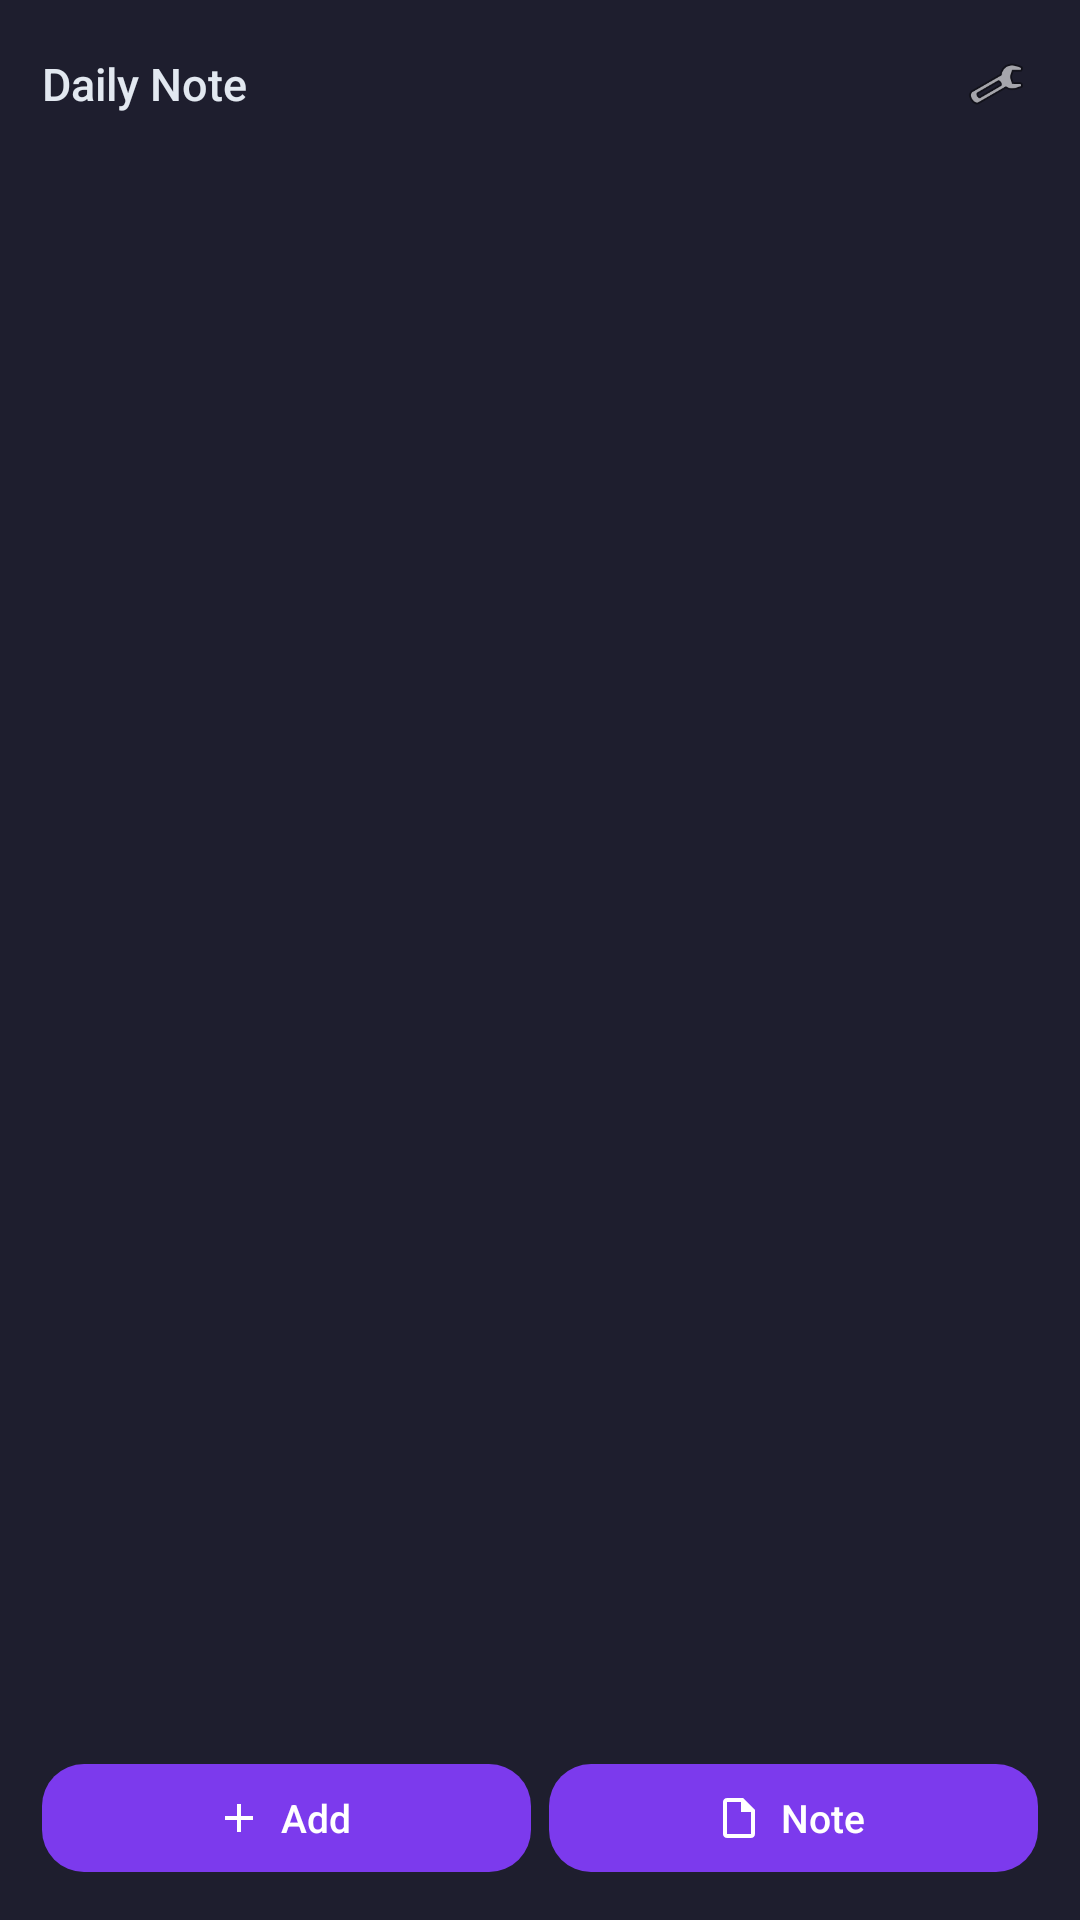

Layout XML and referenced resources for this Android screen:
<!-- AndroidManifest.xml: application theme Theme.ObsidianWidget -->
<!-- res/layout/widget_layout_slide_ltr.xml -->
<?xml version="1.0" encoding="utf-8"?>
<LinearLayout xmlns:android="http://schemas.android.com/apk/res/android"
    android:id="@+id/widget_root"
    android:layout_width="match_parent"
    android:layout_height="match_parent"
    android:background="@drawable/widget_background"
    android:orientation="vertical"
    android:padding="14dp">

    
    <LinearLayout
        android:layout_width="match_parent"
        android:layout_height="wrap_content"
        android:orientation="horizontal"
        android:gravity="center_vertical"
        android:paddingBottom="8dp">

        <LinearLayout
            android:layout_width="0dp"
            android:layout_height="wrap_content"
            android:layout_weight="1"
            android:orientation="vertical">

            <TextView
                android:id="@+id/widget_date"
                android:layout_width="wrap_content"
                android:layout_height="wrap_content"
                android:text="Daily Note"
                android:textColor="@color/obsidian_text"
                android:textSize="15sp"
                android:fontFamily="sans-serif-medium" />

            <TextView
                android:id="@+id/widget_todo_count"
                android:layout_width="wrap_content"
                android:layout_height="wrap_content"
                android:textColor="@color/obsidian_text_secondary"
                android:textSize="11sp"
                android:fontFamily="sans-serif"
                android:visibility="gone" />
        </LinearLayout>

        <ImageButton
            android:id="@+id/widget_cycle_note"
            android:layout_width="28dp"
            android:layout_height="28dp"
            android:layout_marginEnd="6dp"
            android:background="?android:attr/selectableItemBackgroundBorderless"
            android:contentDescription="Next note"
            android:src="@drawable/ic_chevron_right"
            android:scaleType="centerInside"
            android:padding="4dp"
            android:visibility="gone" />

        <ImageButton
            android:id="@+id/widget_refresh"
            android:layout_width="28dp"
            android:layout_height="28dp"
            android:layout_marginEnd="6dp"
            android:background="?android:attr/selectableItemBackgroundBorderless"
            android:contentDescription="Sync"
            android:src="@android:drawable/stat_notify_sync"
            android:scaleType="centerInside"
            android:padding="4dp"
            android:visibility="gone" />

        <ImageButton
            android:id="@+id/widget_settings"
            android:layout_width="28dp"
            android:layout_height="28dp"
            android:background="?android:attr/selectableItemBackgroundBorderless"
            android:contentDescription="Settings"
            android:src="@android:drawable/ic_menu_manage"
            android:scaleType="centerInside"
            android:padding="4dp" />
    </LinearLayout>

    
    <LinearLayout
        android:id="@+id/widget_tab_bar"
        android:layout_width="match_parent"
        android:layout_height="32dp"
        android:orientation="horizontal"
        android:layout_marginBottom="8dp"
        android:visibility="gone">

        <TextView
            android:id="@+id/widget_tab_focus"
            android:layout_width="0dp"
            android:layout_height="match_parent"
            android:layout_weight="1"
            android:layout_marginEnd="4dp"
            android:gravity="center"
            android:text="Fokus"
            android:textColor="@color/white"
            android:textSize="12sp"
            android:fontFamily="sans-serif-medium"
            android:background="@drawable/widget_tab_inactive"
            android:paddingStart="8dp"
            android:paddingEnd="8dp" />

        <TextView
            android:id="@+id/widget_tab_notes"
            android:layout_width="0dp"
            android:layout_height="match_parent"
            android:layout_weight="1"
            android:gravity="center"
            android:text="Notes"
            android:textColor="@color/white"
            android:textSize="12sp"
            android:fontFamily="sans-serif-medium"
            android:background="@drawable/widget_tab_inactive"
            android:paddingStart="8dp"
            android:paddingEnd="8dp" />
    </LinearLayout>

    
    <FrameLayout
        android:id="@+id/widget_content_area"
        android:layout_width="match_parent"
        android:layout_height="0dp"
        android:layout_weight="1">

        <TextView
            android:id="@+id/widget_note_preview"
            android:layout_width="match_parent"
            android:layout_height="match_parent"
            android:padding="12dp"
            android:text="@string/no_vault_selected"
            android:textColor="@color/obsidian_text_secondary"
            android:textSize="13sp"
            android:lineSpacingExtra="3dp"
            android:ellipsize="end"
            android:visibility="gone" />

        <ListView
            android:id="@+id/widget_checklist"
            android:layout_width="match_parent"
            android:layout_height="match_parent"
            android:divider="@android:color/transparent"
            android:dividerHeight="0dp"
            android:scrollbars="vertical"
            android:fadeScrollbars="true"
            android:scrollbarStyle="insideOverlay"
            android:scrollbarThumbVertical="@drawable/widget_scrollbar_thumb"
            android:scrollbarSize="3dp"
            android:fadingEdge="vertical"
            android:paddingTop="2dp"
            android:paddingBottom="2dp"
            android:clipToPadding="false" />

        <ViewFlipper
            android:id="@+id/widget_tab_flipper"
            android:layout_width="match_parent"
            android:layout_height="match_parent"
            android:autoStart="false"
            android:animateFirstView="false"
            android:inAnimation="@anim/slide_in_right"
            android:outAnimation="@anim/slide_out_left"
            android:visibility="gone">

            <ListView
                android:id="@+id/widget_checklist_focus"
                android:layout_width="match_parent"
                android:layout_height="match_parent"
                android:divider="@android:color/transparent"
                android:dividerHeight="0dp"
                android:scrollbars="vertical"
                android:fadeScrollbars="true"
                android:scrollbarStyle="insideOverlay"
                android:scrollbarThumbVertical="@drawable/widget_scrollbar_thumb"
                android:scrollbarSize="3dp"
                android:fadingEdge="vertical"
                android:paddingTop="2dp"
                android:paddingBottom="2dp"
                android:clipToPadding="false" />

            <ListView
                android:id="@+id/widget_checklist_notes"
                android:layout_width="match_parent"
                android:layout_height="match_parent"
                android:divider="@android:color/transparent"
                android:dividerHeight="0dp"
                android:scrollbars="vertical"
                android:fadeScrollbars="true"
                android:scrollbarStyle="insideOverlay"
                android:scrollbarThumbVertical="@drawable/widget_scrollbar_thumb"
                android:scrollbarSize="3dp"
                android:fadingEdge="vertical"
                android:paddingTop="2dp"
                android:paddingBottom="2dp"
                android:clipToPadding="false" />
        </ViewFlipper>
    </FrameLayout>

    
    <LinearLayout
        android:id="@+id/widget_button_bar"
        android:layout_width="match_parent"
        android:layout_height="40dp"
        android:layout_marginTop="8dp"
        android:orientation="horizontal"
        android:gravity="center_vertical">

        <LinearLayout
            android:id="@+id/widget_add"
            android:layout_width="0dp"
            android:layout_height="36dp"
            android:layout_weight="1"
            android:layout_marginEnd="6dp"
            android:background="@drawable/widget_button_bg"
            android:gravity="center"
            android:orientation="horizontal"
            android:clickable="true"
            android:focusable="true"
            android:paddingStart="10dp"
            android:paddingEnd="12dp">

            <ImageView
                android:layout_width="16dp"
                android:layout_height="16dp"
                android:layout_marginEnd="6dp"
                android:src="@drawable/ic_add_button"
                android:contentDescription="@null" />

            <TextView
                android:id="@+id/widget_add_label"
                android:layout_width="wrap_content"
                android:layout_height="wrap_content"
                android:text="Add"
                android:textColor="@color/white"
                android:textSize="13sp"
                android:fontFamily="sans-serif-medium" />
        </LinearLayout>

        <LinearLayout
            android:id="@+id/widget_btn_capture"
            android:layout_width="0dp"
            android:layout_height="36dp"
            android:layout_weight="1"
            android:background="@drawable/widget_button_bg"
            android:gravity="center"
            android:orientation="horizontal"
            android:clickable="true"
            android:focusable="true"
            android:paddingStart="10dp"
            android:paddingEnd="12dp">

            <ImageView
                android:layout_width="16dp"
                android:layout_height="16dp"
                android:layout_marginEnd="6dp"
                android:src="@drawable/ic_note"
                android:contentDescription="@null" />

            <TextView
                android:id="@+id/widget_capture_label"
                android:layout_width="wrap_content"
                android:layout_height="wrap_content"
                android:text="Note"
                android:textColor="@color/white"
                android:textSize="13sp"
                android:fontFamily="sans-serif-medium" />
        </LinearLayout>
    </LinearLayout>

</LinearLayout>
<!-- resources referenced by this layout -->
<resources>
  <color name="obsidian_text">#E2E8F0</color>
  <color name="obsidian_text_secondary">#94A3B8</color>
  <color name="white">#FFFFFF</color>
  <!-- drawable ic_add_button (drawable) -->
  <?xml version="1.0" encoding="utf-8"?>
  <vector xmlns:android="http://schemas.android.com/apk/res/android"
      android:width="18dp"
      android:height="18dp"
      android:viewportWidth="24"
      android:viewportHeight="24">
      <path
          android:fillColor="@color/white"
          android:pathData="M19,13h-6v6h-2v-6H5v-2h6V5h2v6h6v2z" />
  </vector>
  <!-- drawable ic_chevron_right (drawable) -->
  <?xml version="1.0" encoding="utf-8"?>
  <vector xmlns:android="http://schemas.android.com/apk/res/android"
      android:width="24dp"
      android:height="24dp"
      android:viewportWidth="24"
      android:viewportHeight="24">
      <path
          android:pathData="M9,6L15,12L9,18"
          android:strokeWidth="2"
          android:strokeColor="@color/obsidian_text_secondary"
          android:fillColor="@android:color/transparent"
          android:strokeLineCap="round"
          android:strokeLineJoin="round" />
  </vector>
  <!-- drawable ic_note (drawable) -->
  <?xml version="1.0" encoding="utf-8"?>
  <vector xmlns:android="http://schemas.android.com/apk/res/android"
      android:width="18dp"
      android:height="18dp"
      android:viewportWidth="24"
      android:viewportHeight="24">
      <path
          android:fillColor="@color/white"
          android:pathData="M14,2H6C4.9,2 4,2.9 4,4v16c0,1.1 0.9,2 2,2h12c1.1,0 2,-0.9 2,-2V8L14,2zM6,20V4h7v5h5v11H6z" />
  </vector>
  <!-- drawable widget_button_bg (drawable) -->
  <?xml version="1.0" encoding="utf-8"?>
  <shape xmlns:android="http://schemas.android.com/apk/res/android"
      android:shape="rectangle">
      <solid android:color="@color/obsidian_primary" />
      <corners android:radius="14dp" />
  </shape>
  <!-- drawable widget_scrollbar_thumb (drawable) -->
  <?xml version="1.0" encoding="utf-8"?>
  <shape xmlns:android="http://schemas.android.com/apk/res/android"
      android:shape="rectangle">
      <solid android:color="#55FFFFFF" />
      <corners android:radius="2dp" />
      <size android:width="3dp" />
  </shape>
  <!-- drawable widget_tab_inactive (drawable) -->
  <?xml version="1.0" encoding="utf-8"?>
  <shape xmlns:android="http://schemas.android.com/apk/res/android"
      android:shape="rectangle">
      <solid android:color="#33FFFFFF" />
      <corners android:radius="10dp" />
  </shape>
  <string name="no_vault_selected">Tap to select your Obsidian vault</string>
  <style name="Theme.ObsidianWidget" parent="Theme.Material3.Dark.NoActionBar">
          <item name="colorPrimary">@color/obsidian_primary</item>
          <item name="colorPrimaryDark">@color/obsidian_primary_dark</item>
          <item name="colorAccent">@color/obsidian_accent</item>
          <item name="android:windowBackground">@color/obsidian_bg</item>
          <item name="android:statusBarColor">@color/obsidian_bg</item>
          <item name="android:navigationBarColor">@color/obsidian_bg</item>
          <item name="android:windowLightStatusBar">false</item>
          <item name="android:windowLightNavigationBar">false</item>
      </style>
  <color name="obsidian_primary">#7C3AED</color>
  <color name="obsidian_primary_dark">#6D28D9</color>
  <color name="obsidian_accent">#A78BFA</color>
  <color name="obsidian_bg">#1E1E2E</color>
</resources>
